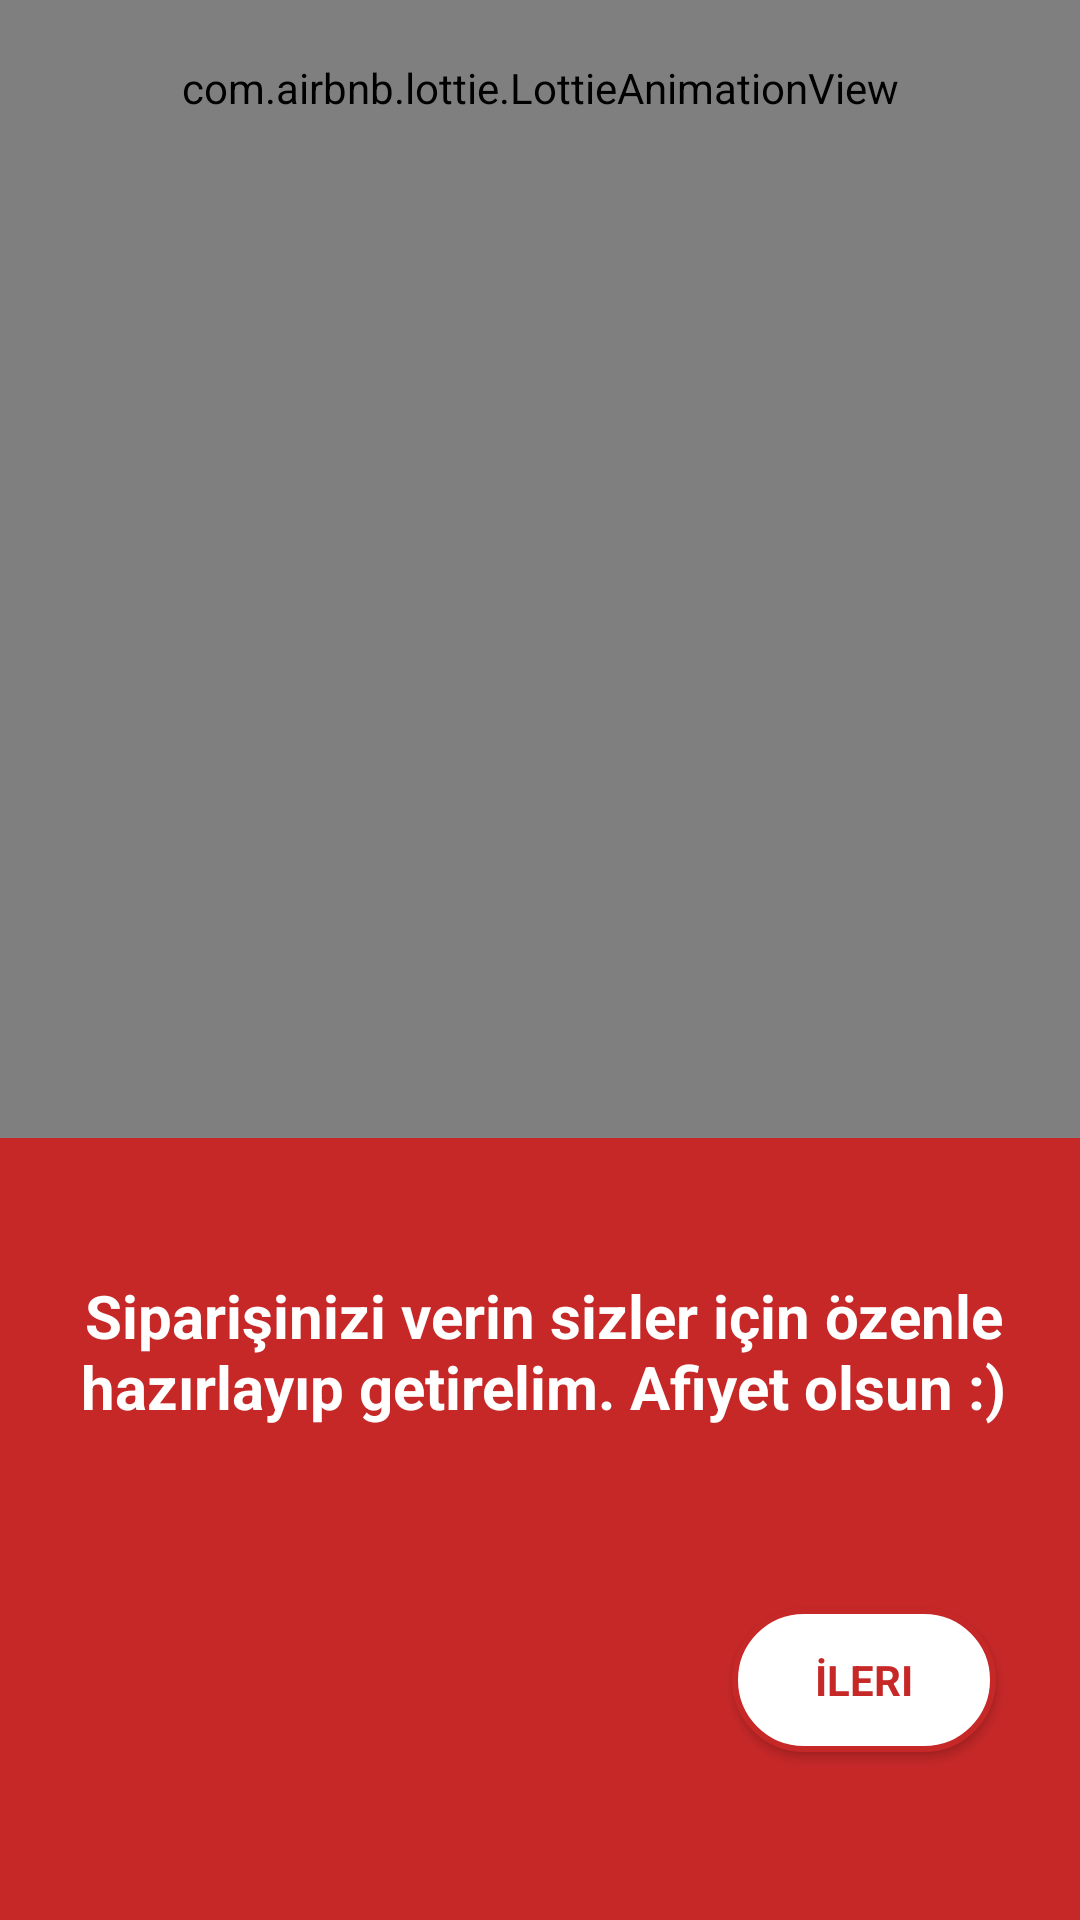

The Android layout XML behind this screen, and the referenced resources:
<!-- AndroidManifest.xml: application theme Theme.AppCompat.NoActionBar -->
<!-- res/layout/fragment_third.xml -->
<?xml version="1.0" encoding="utf-8"?>
<androidx.constraintlayout.widget.ConstraintLayout xmlns:android="http://schemas.android.com/apk/res/android"
    xmlns:app="http://schemas.android.com/apk/res-auto"
    xmlns:tools="http://schemas.android.com/tools"
    android:layout_width="match_parent"
    android:layout_height="match_parent"
    android:background="@color/red">

    <com.airbnb.lottie.LottieAnimationView
        android:layout_width="match_parent"
        android:layout_height="700dp"
        android:layout_marginBottom="46dp"
        android:background="@drawable/image_edit"
        app:layout_constraintBottom_toTopOf="@+id/textView6"
        app:layout_constraintEnd_toEndOf="parent"
        app:layout_constraintHorizontal_bias="0.0"
        app:layout_constraintStart_toStartOf="parent"
        app:lottie_autoPlay="true"
        app:lottie_loop="true"
        app:lottie_rawRes="@raw/motorsiklet">

    </com.airbnb.lottie.LottieAnimationView>

    <TextView
        android:id="@+id/textView6"
        android:layout_width="388dp"
        android:layout_height="77dp"
        android:layout_marginBottom="138dp"
        android:fontFamily="sans-serif"
        android:text="Siparişinizi verin sizler için özenle hazırlayıp getirelim. Afiyet olsun :)"
        android:textAlignment="center"
        android:textColor="#FFFFFF"
        android:textSize="20sp"
        android:textStyle="bold"
        app:layout_constraintBottom_toBottomOf="parent"
        app:layout_constraintEnd_toEndOf="parent"
        app:layout_constraintHorizontal_bias="0.478"
        app:layout_constraintStart_toStartOf="parent" />

    <Button
        android:id="@+id/button3"
        android:layout_width="wrap_content"
        android:layout_height="wrap_content"
        android:layout_marginEnd="28dp"
        android:layout_marginBottom="56dp"
        android:background="@drawable/image_edit"
        android:fontFamily="sans-serif"
        android:text="@string/next"
        android:textColor="@color/red"
        android:textStyle="bold"
        app:layout_constraintBottom_toBottomOf="parent"
        app:layout_constraintEnd_toEndOf="parent" />


</androidx.constraintlayout.widget.ConstraintLayout>
<!-- resources referenced by this layout -->
<resources>
  <color name="red">#c62828</color>
  <!-- drawable image_edit (drawable) -->
  <?xml version="1.0" encoding="utf-8"?>
  <shape
      xmlns:android="http://schemas.android.com/apk/res/android"
      android:shape="rectangle"
      >
  
      <solid android:color="@color/white"/>
      <stroke android:color="@color/red" android:width="2dp"/>
      <corners android:radius="50dp"/>
  
  
  </shape>
  <string name="next">İleri</string>
  <color name="white">#FFFFFFFF</color>
</resources>
